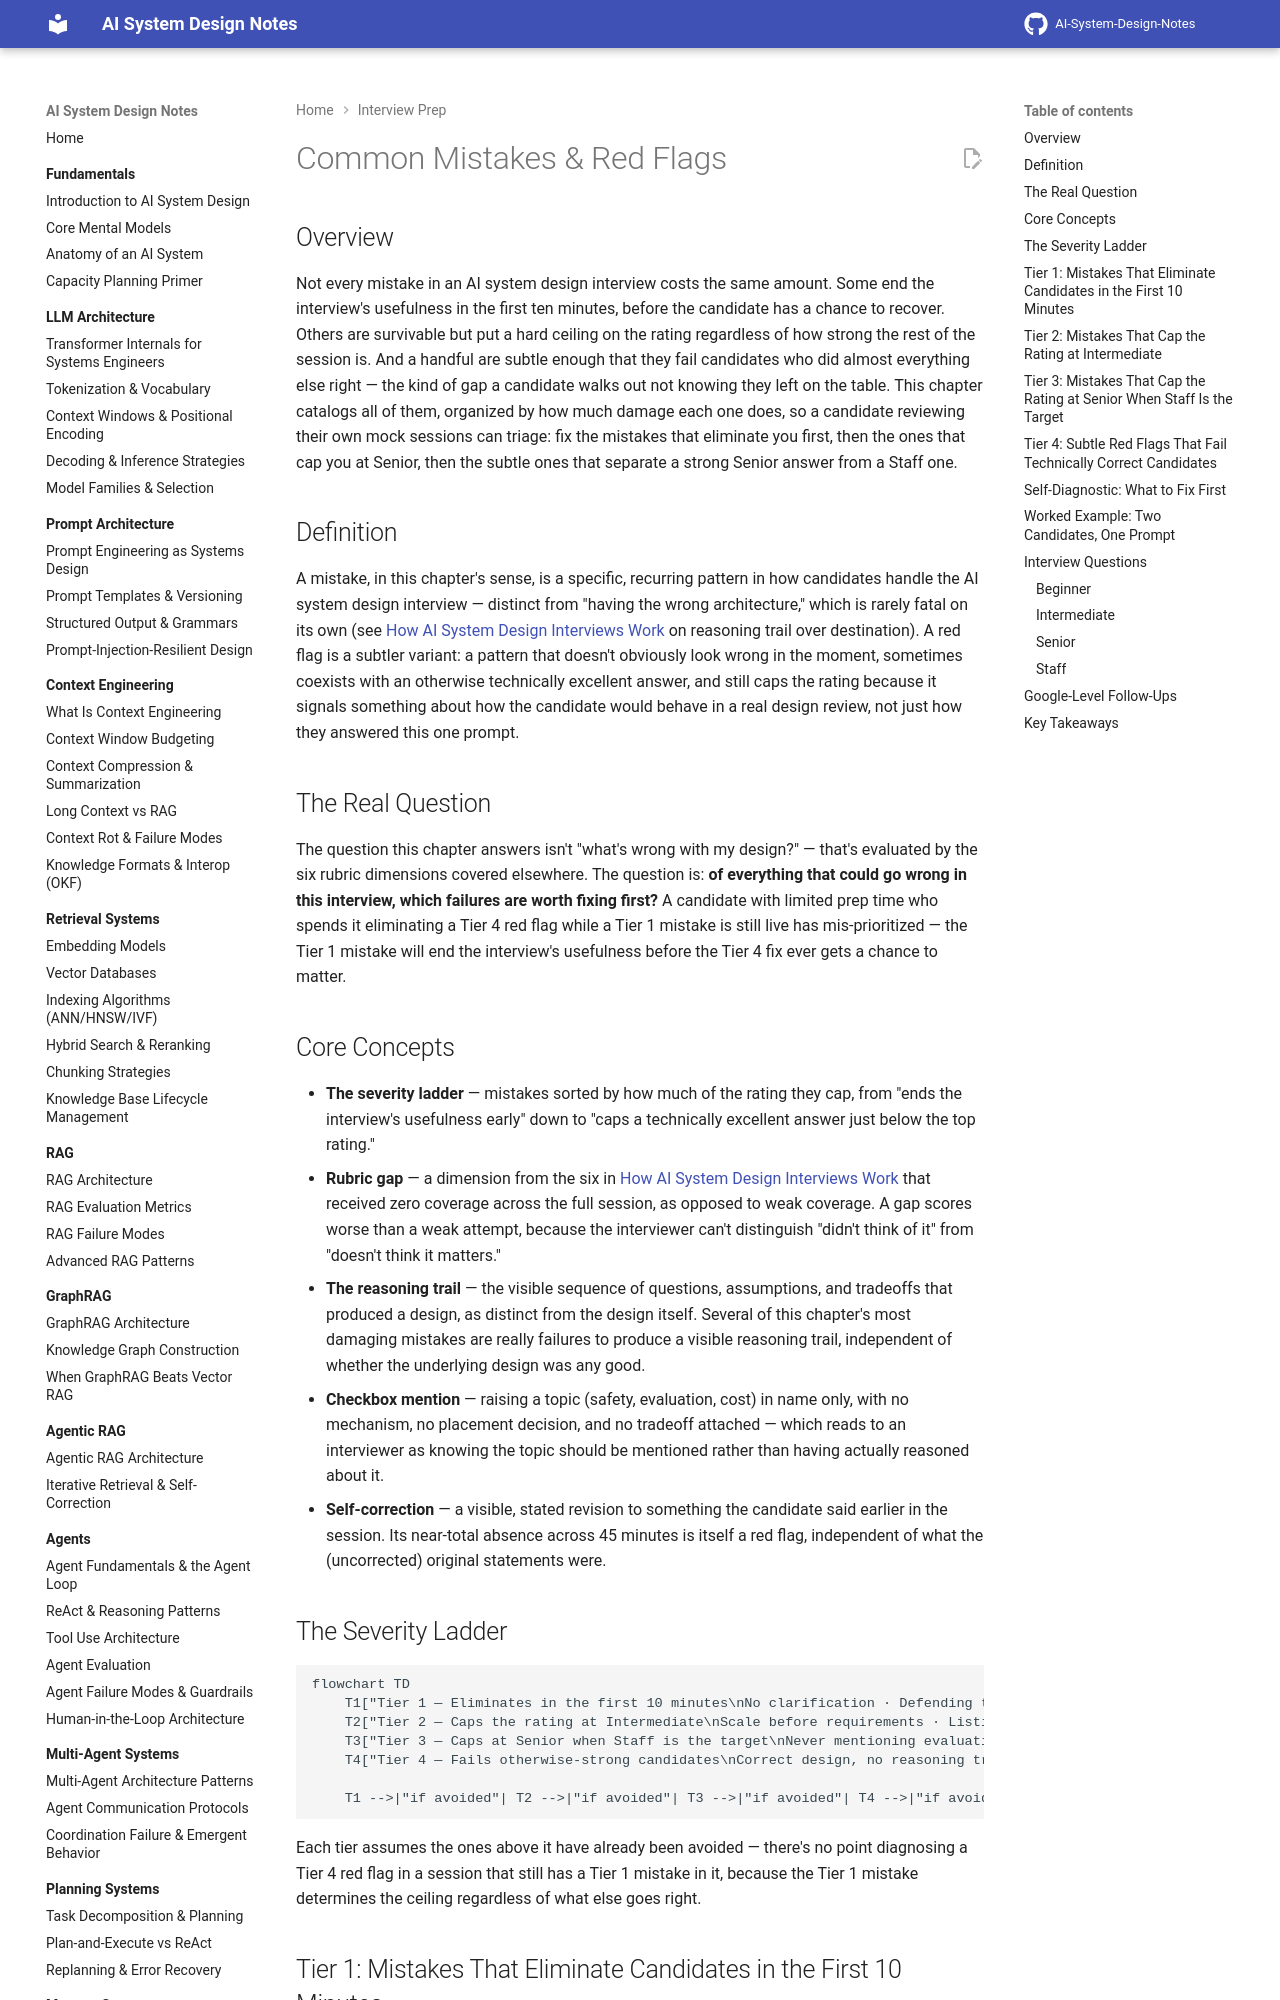

repository: GyanendraChaubey/AI-System-Design-Notes · page: 24-interview-prep/05-common-mistakes-and-red-flags/index.html · generator: mkdocs

# Common Mistakes & Red Flags

## Overview

Not every mistake in an AI system design interview costs the same amount. Some end the interview's usefulness in the first ten minutes, before the candidate has a chance to recover. Others are survivable but put a hard ceiling on the rating regardless of how strong the rest of the session is. And a handful are subtle enough that they fail candidates who did almost everything else right — the kind of gap a candidate walks out not knowing they left on the table. This chapter catalogs all of them, organized by how much damage each one does, so a candidate reviewing their own mock sessions can triage: fix the mistakes that eliminate you first, then the ones that cap you at Senior, then the subtle ones that separate a strong Senior answer from a Staff one.

## Definition

A mistake, in this chapter's sense, is a specific, recurring pattern in how candidates handle the AI system design interview — distinct from "having the wrong architecture," which is rarely fatal on its own (see [How AI System Design Interviews Work](01-how-ai-system-design-interviews-work.md) on reasoning trail over destination). A red flag is a subtler variant: a pattern that doesn't obviously look wrong in the moment, sometimes coexists with an otherwise technically excellent answer, and still caps the rating because it signals something about how the candidate would behave in a real design review, not just how they answered this one prompt.

## The Real Question

The question this chapter answers isn't "what's wrong with my design?" — that's evaluated by the six rubric dimensions covered elsewhere. The question is: **of everything that could go wrong in this interview, which failures are worth fixing first?** A candidate with limited prep time who spends it eliminating a Tier 4 red flag while a Tier 1 mistake is still live has mis-prioritized — the Tier 1 mistake will end the interview's usefulness before the Tier 4 fix ever gets a chance to matter.

## Core Concepts

- **The severity ladder** — mistakes sorted by how much of the rating they cap, from "ends the interview's usefulness early" down to "caps a technically excellent answer just below the top rating."
- **Rubric gap** — a dimension from the six in [How AI System Design Interviews Work](01-how-ai-system-design-interviews-work.md#the-rubric-dimensions) that received zero coverage across the full session, as opposed to weak coverage. A gap scores worse than a weak attempt, because the interviewer can't distinguish "didn't think of it" from "doesn't think it matters."
- **The reasoning trail** — the visible sequence of questions, assumptions, and tradeoffs that produced a design, as distinct from the design itself. Several of this chapter's most damaging mistakes are really failures to produce a visible reasoning trail, independent of whether the underlying design was any good.
- **Checkbox mention** — raising a topic (safety, evaluation, cost) in name only, with no mechanism, no placement decision, and no tradeoff attached — which reads to an interviewer as knowing the topic should be mentioned rather than having actually reasoned about it.
- **Self-correction** — a visible, stated revision to something the candidate said earlier in the session. Its near-total absence across 45 minutes is itself a red flag, independent of what the (uncorrected) original statements were.

## The Severity Ladder

```mermaid
flowchart TD
    T1["Tier 1 — Eliminates in the first 10 minutes\nNo clarification · Defending the original design\nregardless of pushback · Long unnarrated silence"]
    T2["Tier 2 — Caps the rating at Intermediate\nScale before requirements · Listing options with\nno choice · Model as failure-free black box ·\nThe infinite context fallacy"]
    T3["Tier 3 — Caps at Senior when Staff is the target\nNever mentioning evaluation · Never mentioning cost ·\nSecurity only if prompted · No organizational\njudgment at Staff-scope questions"]
    T4["Tier 4 — Fails otherwise-strong candidates\nCorrect design, no reasoning trail · Disconnected\nknowledge-dumping · Safety as a checkbox ·\nThe data-layer omission · No self-correction shown"]

    T1 -->|"if avoided"| T2 -->|"if avoided"| T3 -->|"if avoided"| T4 -->|"if avoided"| TOP[Staff-level rating\nis actually reachable]
```

Each tier assumes the ones above it have already been avoided — there's no point diagnosing a Tier 4 red flag in a session that still has a Tier 1 mistake in it, because the Tier 1 mistake determines the ceiling regardless of what else goes right.
